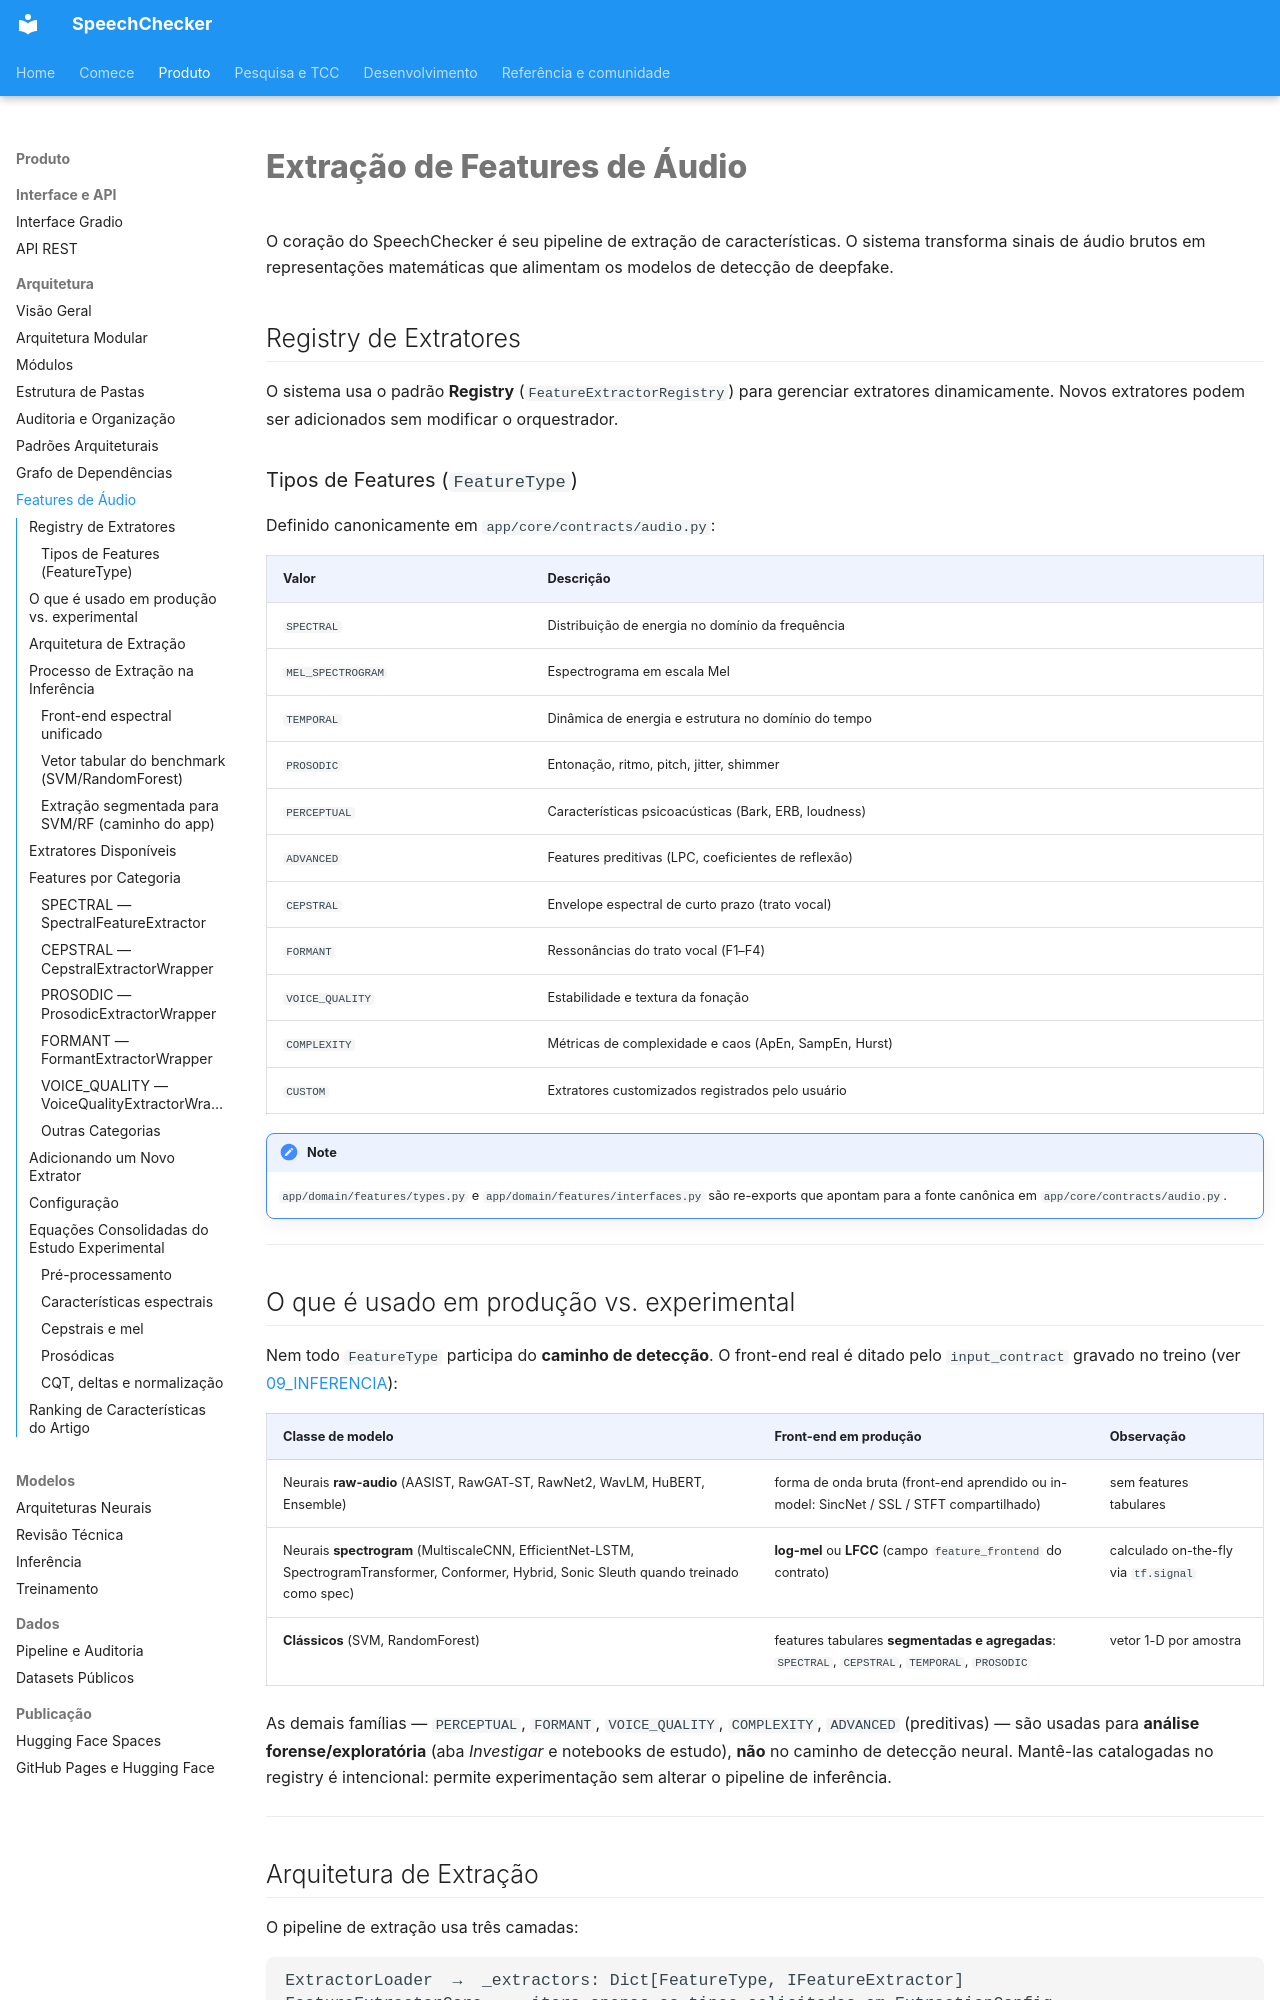

repository: thierrybraga/XFakeSong · page: architecture/audio-features/index.html · generator: mkdocs

# Extração de Features de Áudio

O coração do SpeechChecker é seu pipeline de extração de características. O sistema transforma sinais de áudio brutos em representações matemáticas que alimentam os modelos de detecção de deepfake.

## Registry de Extratores

O sistema usa o padrão **Registry** (`FeatureExtractorRegistry`) para gerenciar extratores dinamicamente. Novos extratores podem ser adicionados sem modificar o orquestrador.

### Tipos de Features (`FeatureType`)

Definido canonicamente em `app/core/contracts/audio.py`:

| Valor | Descrição |
|-------|-----------|
| `SPECTRAL` | Distribuição de energia no domínio da frequência |
| `MEL_SPECTROGRAM` | Espectrograma em escala Mel |
| `TEMPORAL` | Dinâmica de energia e estrutura no domínio do tempo |
| `PROSODIC` | Entonação, ritmo, pitch, jitter, shimmer |
| `PERCEPTUAL` | Características psicoacústicas (Bark, ERB, loudness) |
| `ADVANCED` | Features preditivas (LPC, coeficientes de reflexão) |
| `CEPSTRAL` | Envelope espectral de curto prazo (trato vocal) |
| `FORMANT` | Ressonâncias do trato vocal (F1–F4) |
| `VOICE_QUALITY` | Estabilidade e textura da fonação |
| `COMPLEXITY` | Métricas de complexidade e caos (ApEn, SampEn, Hurst) |
| `CUSTOM` | Extratores customizados registrados pelo usuário |

!!! note
    `app/domain/features/types.py` e `app/domain/features/interfaces.py` são
    re-exports que apontam para a fonte canônica em
    `app/core/contracts/audio.py`.

---
